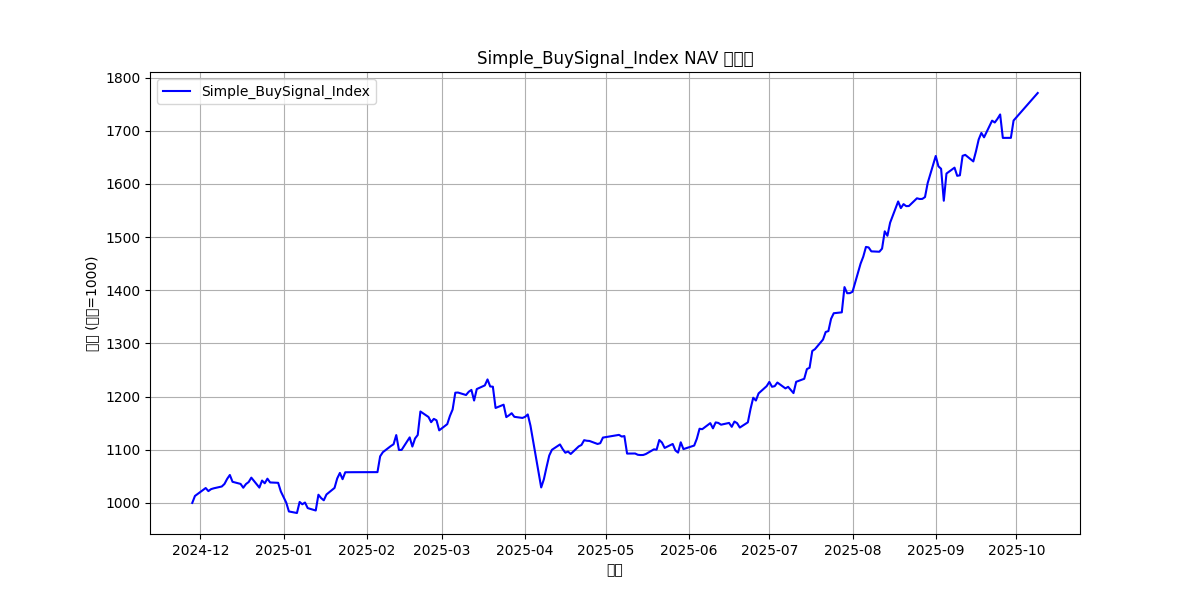

Data behind this chart, as committed beside it:
, NAV
2024-11-28 00:00:00, 1000
2024-11-29 00:00:00, 1013
2024-12-02 00:00:00, 1024
2024-12-03 00:00:00, 1028
2024-12-04 00:00:00, 1022
2024-12-05 00:00:00, 1026
2024-12-06 00:00:00, 1027
2024-12-09 00:00:00, 1031
2024-12-10 00:00:00, 1036
2024-12-11 00:00:00, 1045
2024-12-12 00:00:00, 1053
2024-12-13 00:00:00, 1040
2024-12-16 00:00:00, 1036
2024-12-17 00:00:00, 1029
2024-12-18 00:00:00, 1035
2024-12-19 00:00:00, 1039
2024-12-20 00:00:00, 1047
2024-12-23 00:00:00, 1029
2024-12-24 00:00:00, 1042
2024-12-25 00:00:00, 1037
2024-12-26 00:00:00, 1046
2024-12-27 00:00:00, 1038
2024-12-30 00:00:00, 1038
2024-12-31 00:00:00, 1021
2025-01-02 00:00:00, 1001
2025-01-03 00:00:00, 983.9
2025-01-06 00:00:00, 981
2025-01-07 00:00:00, 1002
2025-01-08 00:00:00, 997.4
2025-01-09 00:00:00, 1001
2025-01-10 00:00:00, 990.2
2025-01-13 00:00:00, 985.7
2025-01-14 00:00:00, 1015
2025-01-15 00:00:00, 1009
2025-01-16 00:00:00, 1005
2025-01-17 00:00:00, 1016
2025-01-20 00:00:00, 1028
2025-01-21 00:00:00, 1046
2025-01-22 00:00:00, 1056
2025-01-23 00:00:00, 1045
2025-01-24 00:00:00, 1058
2025-01-27 00:00:00, 1058
2025-02-05 00:00:00, 1058
2025-02-06 00:00:00, 1088
2025-02-07 00:00:00, 1095
2025-02-10 00:00:00, 1107
2025-02-11 00:00:00, 1110
2025-02-12 00:00:00, 1128
2025-02-13 00:00:00, 1100
2025-02-14 00:00:00, 1100
2025-02-17 00:00:00, 1123
2025-02-18 00:00:00, 1106
2025-02-19 00:00:00, 1121
2025-02-20 00:00:00, 1128
2025-02-21 00:00:00, 1172
2025-02-24 00:00:00, 1162
2025-02-25 00:00:00, 1152
2025-02-26 00:00:00, 1158
2025-02-27 00:00:00, 1155
2025-02-28 00:00:00, 1136
... 148 more rows
